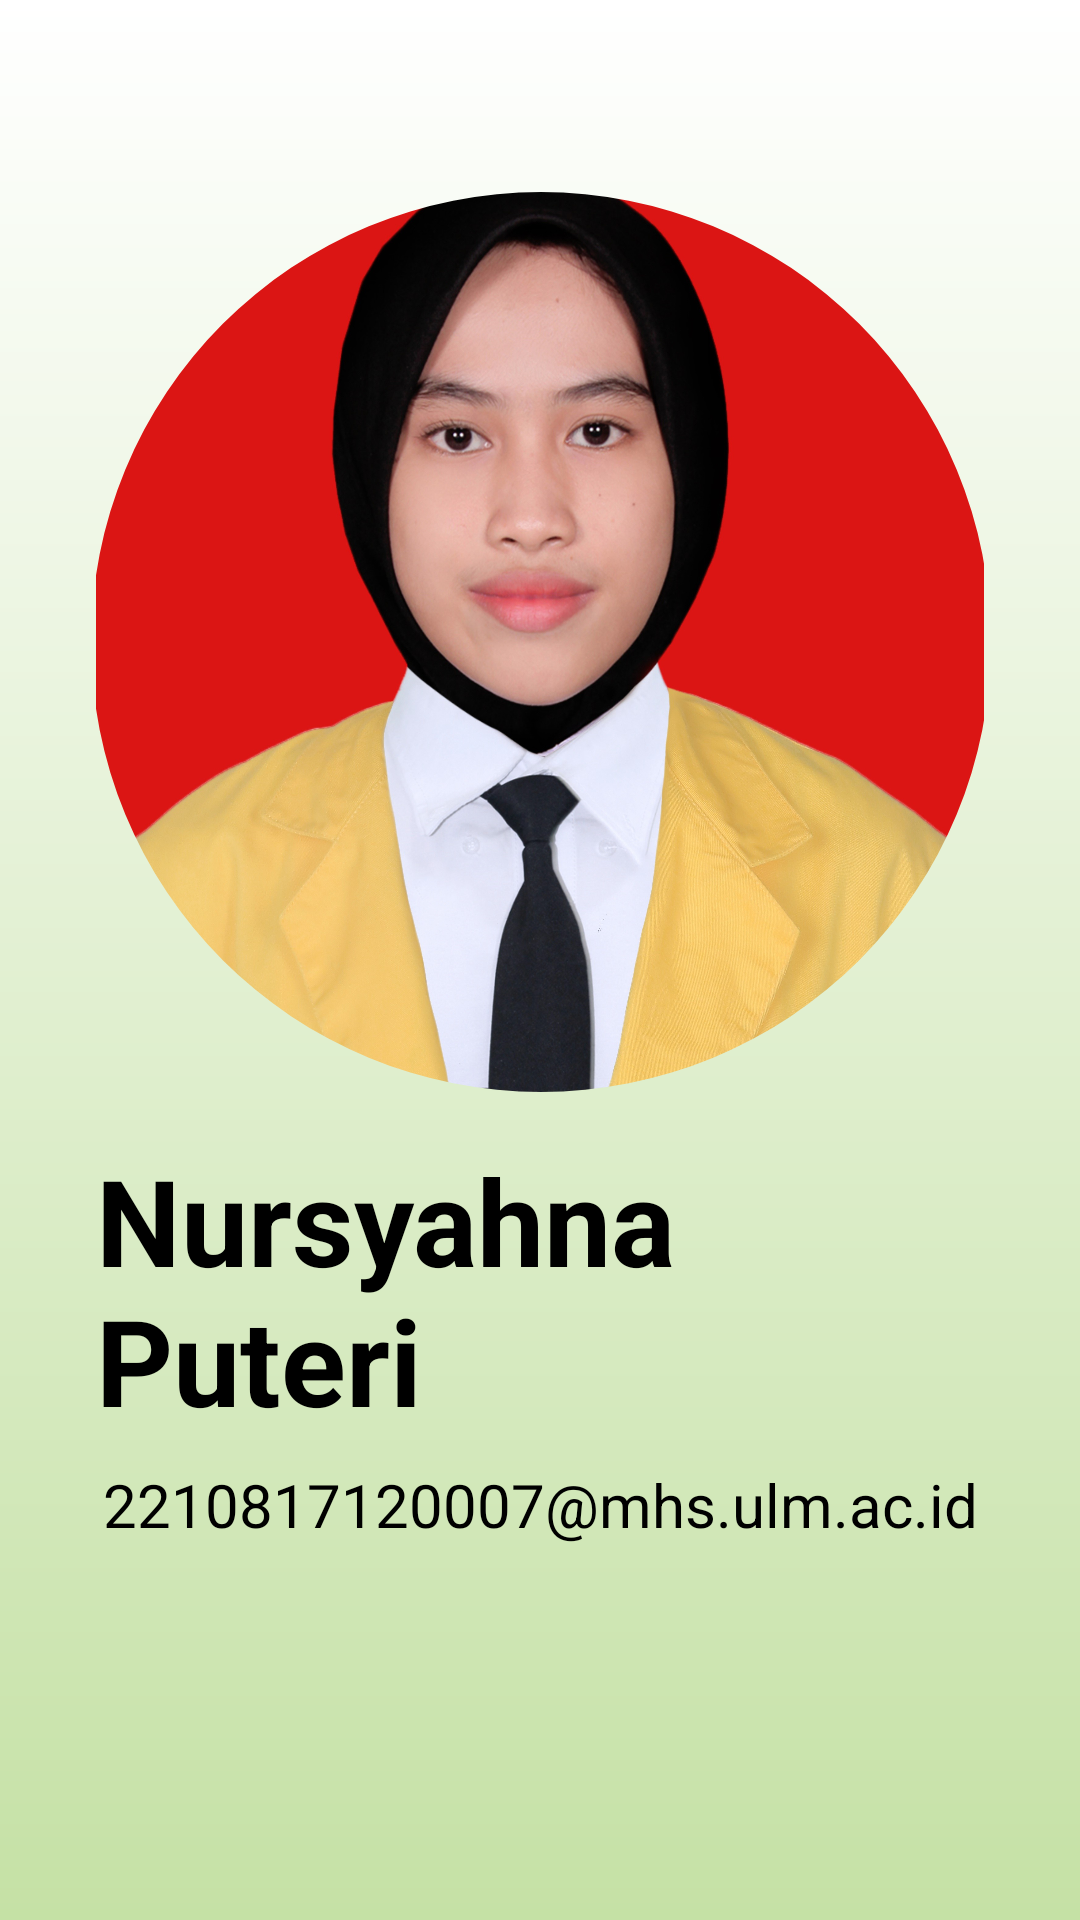

Android layout source for this screen:
<!-- AndroidManifest.xml: application theme Theme.MyApp -->
<!-- res/layout/activity_about.xml -->
<?xml version="1.0" encoding="utf-8"?>
<ScrollView xmlns:android="http://schemas.android.com/apk/res/android"
    xmlns:app="http://schemas.android.com/apk/res-auto"
    android:layout_width="match_parent"
    android:layout_height="match_parent"
    android:padding="16dp"
    android:background="@drawable/background_gradient">

<androidx.constraintlayout.widget.ConstraintLayout
    android:layout_width="match_parent"
    android:layout_height="wrap_content"
    android:padding="16dp">

<com.google.android.material.imageview.ShapeableImageView
    android:id="@+id/img_profile_photo"
    android:layout_width="300dp"
    android:layout_height="300dp"
    android:layout_marginTop="32dp"
    android:src="@drawable/profile"
    android:contentDescription="@string/profile_image"
    android:scaleType="centerCrop"
    app:layout_constraintTop_toTopOf="parent"
    app:layout_constraintStart_toStartOf="parent"
    app:layout_constraintEnd_toEndOf="parent"
    app:shapeAppearanceOverlay="@style/CircleImageView" />

<TextView
    android:id="@+id/tv_name"
    android:layout_width="wrap_content"
    android:layout_height="wrap_content"
    android:text="Nursyahna Puteri"
    android:textSize="40sp"
    android:textStyle="bold"
    android:textColor="@android:color/black"
    android:layout_marginTop="16dp"
    app:layout_constraintTop_toBottomOf="@id/img_profile_photo"
    app:layout_constraintStart_toStartOf="parent"
    app:layout_constraintEnd_toEndOf="parent" />

<TextView
    android:id="@+id/tv_email"
    android:layout_width="wrap_content"
    android:layout_height="wrap_content"
    android:text="2210817120007@mhs.ulm.ac.id"
    android:textSize="20sp"
    android:textColor="@android:color/black"
    android:layout_marginTop="8dp"
    android:textAlignment="center"
    app:layout_constraintTop_toBottomOf="@id/tv_name"
    app:layout_constraintStart_toStartOf="parent"
    app:layout_constraintEnd_toEndOf="parent" />

</androidx.constraintlayout.widget.ConstraintLayout>
    </ScrollView>
<!-- resources referenced by this layout -->
<resources>
  <!-- drawable background_gradient (drawable) -->
  <?xml version="1.0" encoding="utf-8"?>
  <shape xmlns:android="http://schemas.android.com/apk/res/android">
      <gradient
          android:startColor="#C5E1A5"
          android:endColor="#FFFFFF"
          android:angle="90"/>
  </shape>
  <!-- drawable profile: jpeg bitmap (drawable, 850436 bytes) -->
  <string name="profile_image">Profil</string>
  <style name="CircleImageView" parent="">
          <item name="cornerFamily">rounded</item>
          <item name="cornerSize">50%</item>
      </style>
  <style name="Theme.MyApp" parent="Base.Theme.MyApp" />
  <style name="Base.Theme.MyApp" parent="Theme.Material3.DayNight">
          
          <item name="colorPrimary">#FF476810</item>
          <item name="colorOnPrimary">#FFFFFFFF</item>
          <item name="colorPrimaryContainer">#FFC7F089</item>
      </style>
</resources>
